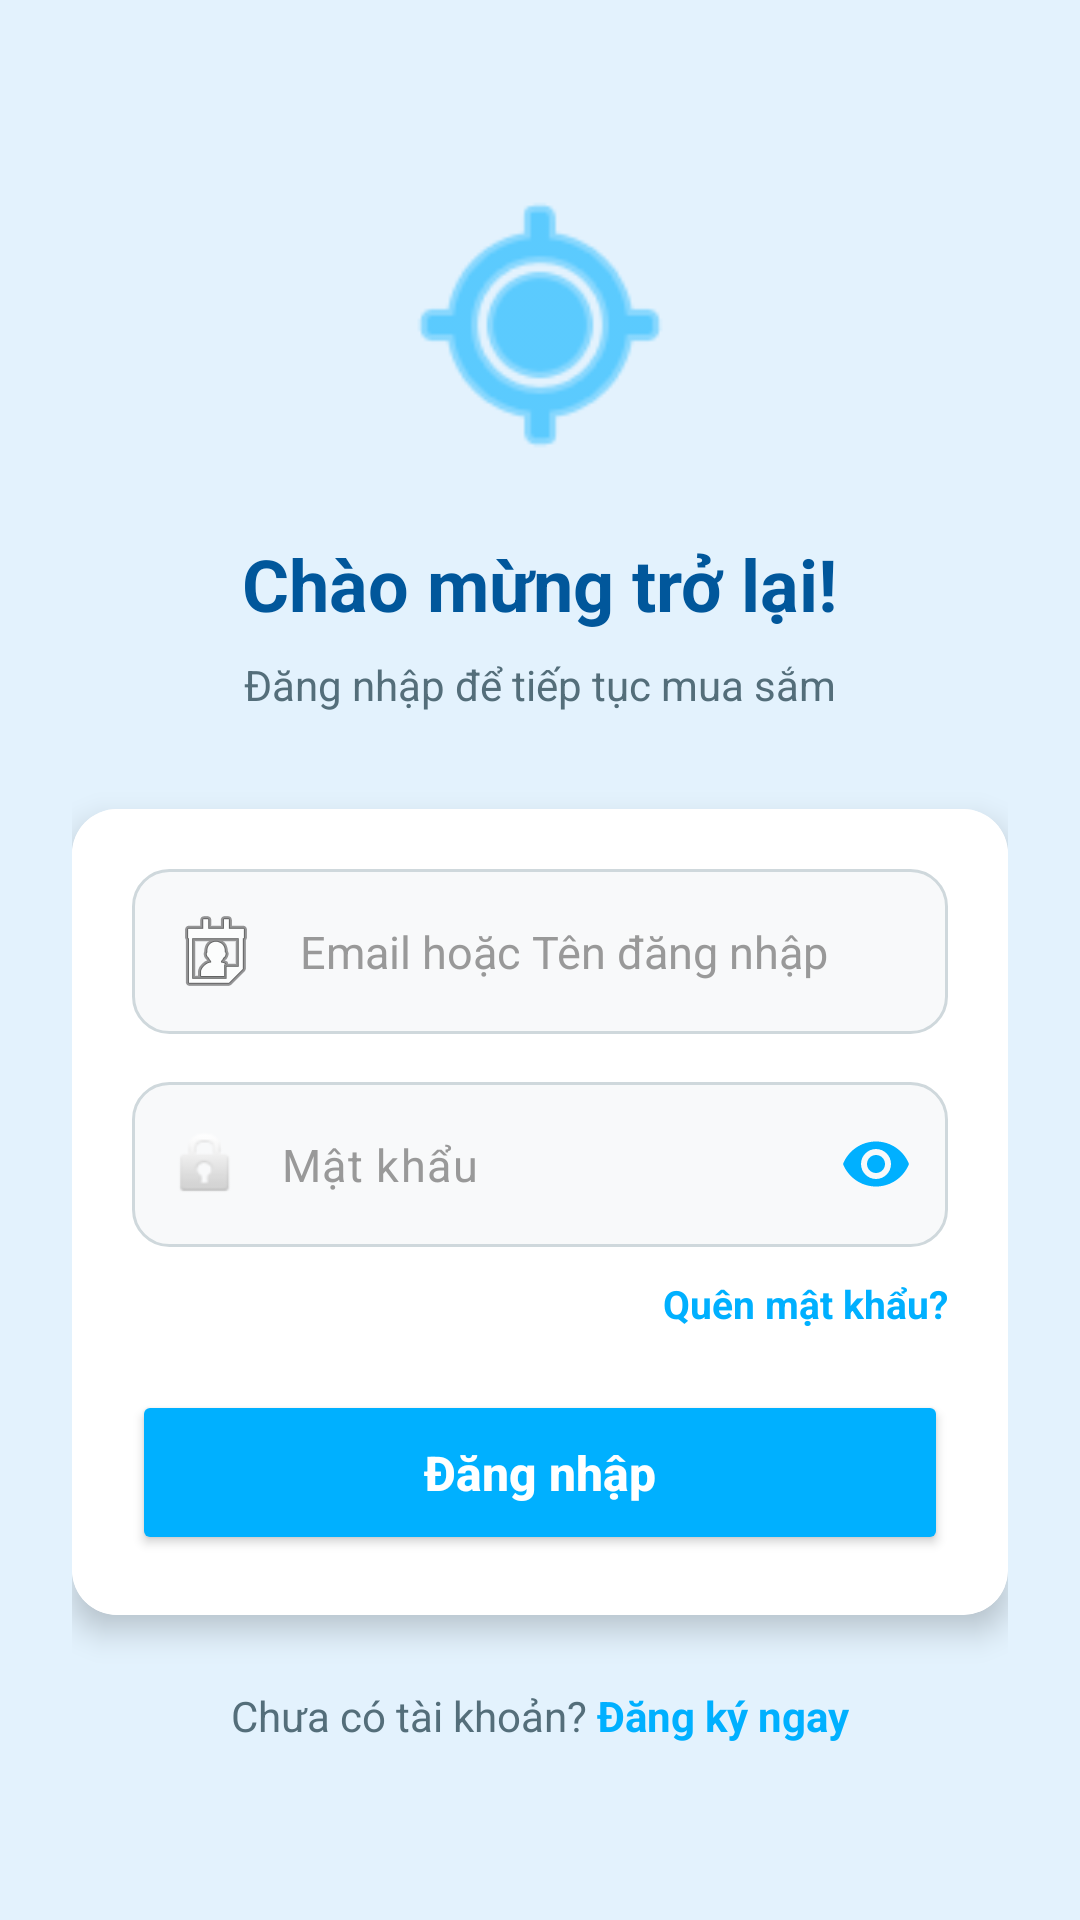

Layout XML and referenced resources for this Android screen:
<!-- AndroidManifest.xml: application theme Theme.HITCApp -->
<!-- res/layout/activity_login.xml -->
<?xml version="1.0" encoding="utf-8"?>
<LinearLayout xmlns:android="http://schemas.android.com/apk/res/android"
    xmlns:app="http://schemas.android.com/apk/res-auto"
    xmlns:tools="http://schemas.android.com/tools"
    android:layout_width="match_parent"
    android:layout_height="match_parent"
    android:background="#E3F2FD"
    android:gravity="center"
    android:orientation="vertical"
    android:padding="24dp">

    <ImageView
        android:layout_width="100dp"
        android:layout_height="100dp"
        android:layout_marginBottom="20dp"
        android:src="@android:drawable/ic_menu_mylocation"
        app:tint="#00B0FF" />

    <TextView
        android:layout_width="wrap_content"
        android:layout_height="wrap_content"
        android:layout_marginBottom="8dp"
        android:text="Chào mừng trở lại!"
        android:textColor="#01579B"
        android:textSize="24sp"
        android:textStyle="bold" />

    <TextView
        android:layout_width="wrap_content"
        android:layout_height="wrap_content"
        android:layout_marginBottom="32dp"
        android:text="Đăng nhập để tiếp tục mua sắm"
        android:textColor="#546E7A"
        android:textSize="14sp" />

    <androidx.cardview.widget.CardView
        android:layout_width="match_parent"
        android:layout_height="wrap_content"
        app:cardCornerRadius="15dp"
        app:cardElevation="6dp"
        app:cardBackgroundColor="#FFFFFF"> <LinearLayout
        android:layout_width="match_parent"
        android:layout_height="wrap_content"
        android:orientation="vertical"
        android:padding="20dp"
        android:background="#FFFFFF"> <EditText
        android:id="@+id/edt_username"
        android:layout_width="match_parent"
        android:layout_height="55dp"
        android:layout_marginBottom="16dp"
        android:background="@drawable/edit_text_border"
        android:drawableStart="@android:drawable/ic_menu_my_calendar"
        android:drawablePadding="12dp"
        android:hint="Email hoặc Tên đăng nhập"
        android:inputType="textEmailAddress"
        android:padding="12dp"
        android:textColor="#000000"
        android:textColorHint="#999999"
        android:textSize="15sp" />

        <com.google.android.material.textfield.TextInputLayout
            android:layout_width="match_parent"
            android:layout_height="wrap_content"
            android:layout_marginBottom="10dp"
            app:hintEnabled="false"
            app:passwordToggleEnabled="true"
            app:passwordToggleTint="#00B0FF">

            <com.google.android.material.textfield.TextInputEditText
                android:id="@+id/edt_password"
                android:layout_width="match_parent"
                android:layout_height="55dp"
                android:background="@drawable/edit_text_border"
                android:drawableStart="@android:drawable/ic_lock_idle_lock"
                android:drawablePadding="12dp"
                android:hint="Mật khẩu"
                android:inputType="textPassword"
                android:padding="12dp"
                android:textColor="#000000"
                android:textColorHint="#999999"
                android:textSize="15sp" />
        </com.google.android.material.textfield.TextInputLayout>

        <TextView
            android:layout_width="wrap_content"
            android:layout_height="wrap_content"
            android:layout_gravity="end"
            android:layout_marginBottom="20dp"
            android:text="Quên mật khẩu?"
            android:textColor="#00B0FF"
            android:textSize="13sp"
            android:textStyle="bold" />

        <Button
            android:id="@+id/btn_login"
            android:layout_width="match_parent"
            android:layout_height="55dp"
            android:backgroundTint="#00B0FF"
            android:text="Đăng nhập"
            android:textAllCaps="false"
            android:textColor="#FFFFFF"
            android:textSize="16sp"
            android:textStyle="bold"
            app:cornerRadius="12dp" />

    </LinearLayout>
    </androidx.cardview.widget.CardView>

    <LinearLayout
        android:layout_width="wrap_content"
        android:layout_height="wrap_content"
        android:layout_marginTop="24dp"
        android:orientation="horizontal">

        <TextView
            android:layout_width="wrap_content"
            android:layout_height="wrap_content"
            android:text="Chưa có tài khoản? "
            android:textColor="#546E7A" />

        <TextView
            android:id="@+id/tv_register"
            android:layout_width="wrap_content"
            android:layout_height="wrap_content"
            android:text="Đăng ký ngay"
            android:textColor="#00B0FF"
            android:textStyle="bold" />
    </LinearLayout>

</LinearLayout>
<!-- resources referenced by this layout -->
<resources>
  <!-- drawable edit_text_border (drawable) -->
  <?xml version="1.0" encoding="utf-8"?>
  <selector xmlns:android="http://schemas.android.com/apk/res/android">
      <item android:state_focused="true">
          <shape android:shape="rectangle">
              <solid android:color="#FFFFFF" /> <stroke
              android:width="2dp"
              android:color="#00B0FF" /> <corners android:radius="12dp" /> </shape>
      </item>
  
      <item>
          <shape android:shape="rectangle">
              <solid android:color="#F8F9FA" /> <stroke
              android:width="1dp"
              android:color="#CFD8DC" /> <corners android:radius="12dp" /> </shape>
      </item>
  </selector>
  <style name="Theme.HITCApp" parent="Base.Theme.HITCApp" />
  <style name="Base.Theme.HITCApp" parent="Theme.Material3.DayNight.NoActionBar">
          <item name="colorPrimary">#01579B</item>
          <item name="colorPrimaryVariant">#002F6C</item>
          <item name="colorOnPrimary">@color/white</item>
  
          <item name="windowActionBar">false</item>
          <item name="windowNoTitle">true</item>
  
          <item name="android:statusBarColor">#F0F7FF</item>
          <item name="android:windowLightStatusBar">true</item>
      </style>
  <!-- not gathered from this repository: default colours our renderer supplied (Android Studio template values) -->
  <color name="white">#FFFFFFFF</color>
</resources>
